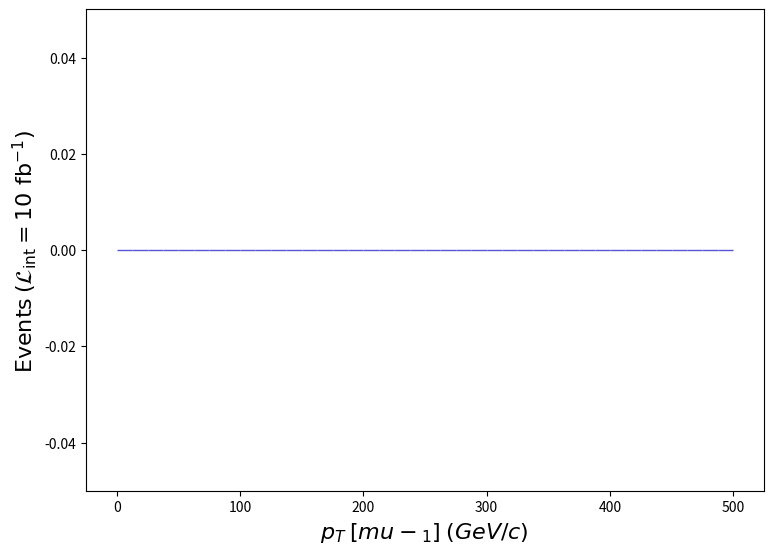

Source code (Python): (Note: this script raises an exception after producing the figure.)
def selection_3():

    # Library import
    import numpy
    import matplotlib
    import matplotlib.pyplot   as plt
    import matplotlib.gridspec as gridspec

    # Library version
    matplotlib_version = matplotlib.__version__
    numpy_version      = numpy.__version__

    # Histo binning
    xBinning = numpy.linspace(0.0,500.0,41,endpoint=True)

    # Creating data sequence: middle of each bin
    xData = numpy.array([6.25,18.75,31.25,43.75,56.25,68.75,81.25,93.75,106.25,118.75,131.25,143.75,156.25,168.75,181.25,193.75,206.25,218.75,231.25,243.75,256.25,268.75,281.25,293.75,306.25,318.75,331.25,343.75,356.25,368.75,381.25,393.75,406.25,418.75,431.25,443.75,456.25,468.75,481.25,493.75])

    # Creating weights for histo: y4_PT_0
    y4_PT_0_weights = numpy.array([0.0,0.0,0.0,0.0,0.0,0.0,0.0,0.0,0.0,0.0,0.0,0.0,0.0,0.0,0.0,0.0,0.0,0.0,0.0,0.0,0.0,0.0,0.0,0.0,0.0,0.0,0.0,0.0,0.0,0.0,0.0,0.0,0.0,0.0,0.0,0.0,0.0,0.0,0.0,0.0])

    # Creating a new Canvas
    fig   = plt.figure(figsize=(8.75,6.25),dpi=80)
    frame = gridspec.GridSpec(1,1)
    pad   = fig.add_subplot(frame[0])

    # Creating a new Stack
    pad.hist(x=xData, bins=xBinning, weights=y4_PT_0_weights,\
             label="$run\_01$", rwidth=1.0,\
             color="#5954d8", edgecolor="#5954d8", linewidth=1, linestyle="solid",\
             bottom=None, cumulative=False, density=False, align="mid", orientation="vertical")


    # Axis
    plt.rc('text',usetex=False)
    plt.xlabel(r"$p_{T}$ $[ mu-_{1} ]$ $(GeV/c)$ ",\
               fontsize=16,color="black")
    plt.ylabel(r"$\mathrm{Events}$ $(\mathcal{L}_{\mathrm{int}} = 10\ \mathrm{fb}^{-1})$ ",\
               fontsize=16,color="black")

    # Boundary of y-axis
    ymax=(y4_PT_0_weights).max()*1.1
    ymin=0 # linear scale
    #ymin=min([x for x in (y4_PT_0_weights) if x])/100. # log scale
    plt.gca().set_ylim(ymin,ymax)

    # Log/Linear scale for X-axis
    plt.gca().set_xscale("linear")
    #plt.gca().set_xscale("log",nonpositive="clip")

    # Log/Linear scale for Y-axis
    plt.gca().set_yscale("linear")
    #plt.gca().set_yscale("log",nonpositive="clip")

    # Saving the image
    plt.savefig('../../HTML/MadAnalysis5job_0/selection_3.png')

# Running!
if __name__ == '__main__':
    selection_3()
